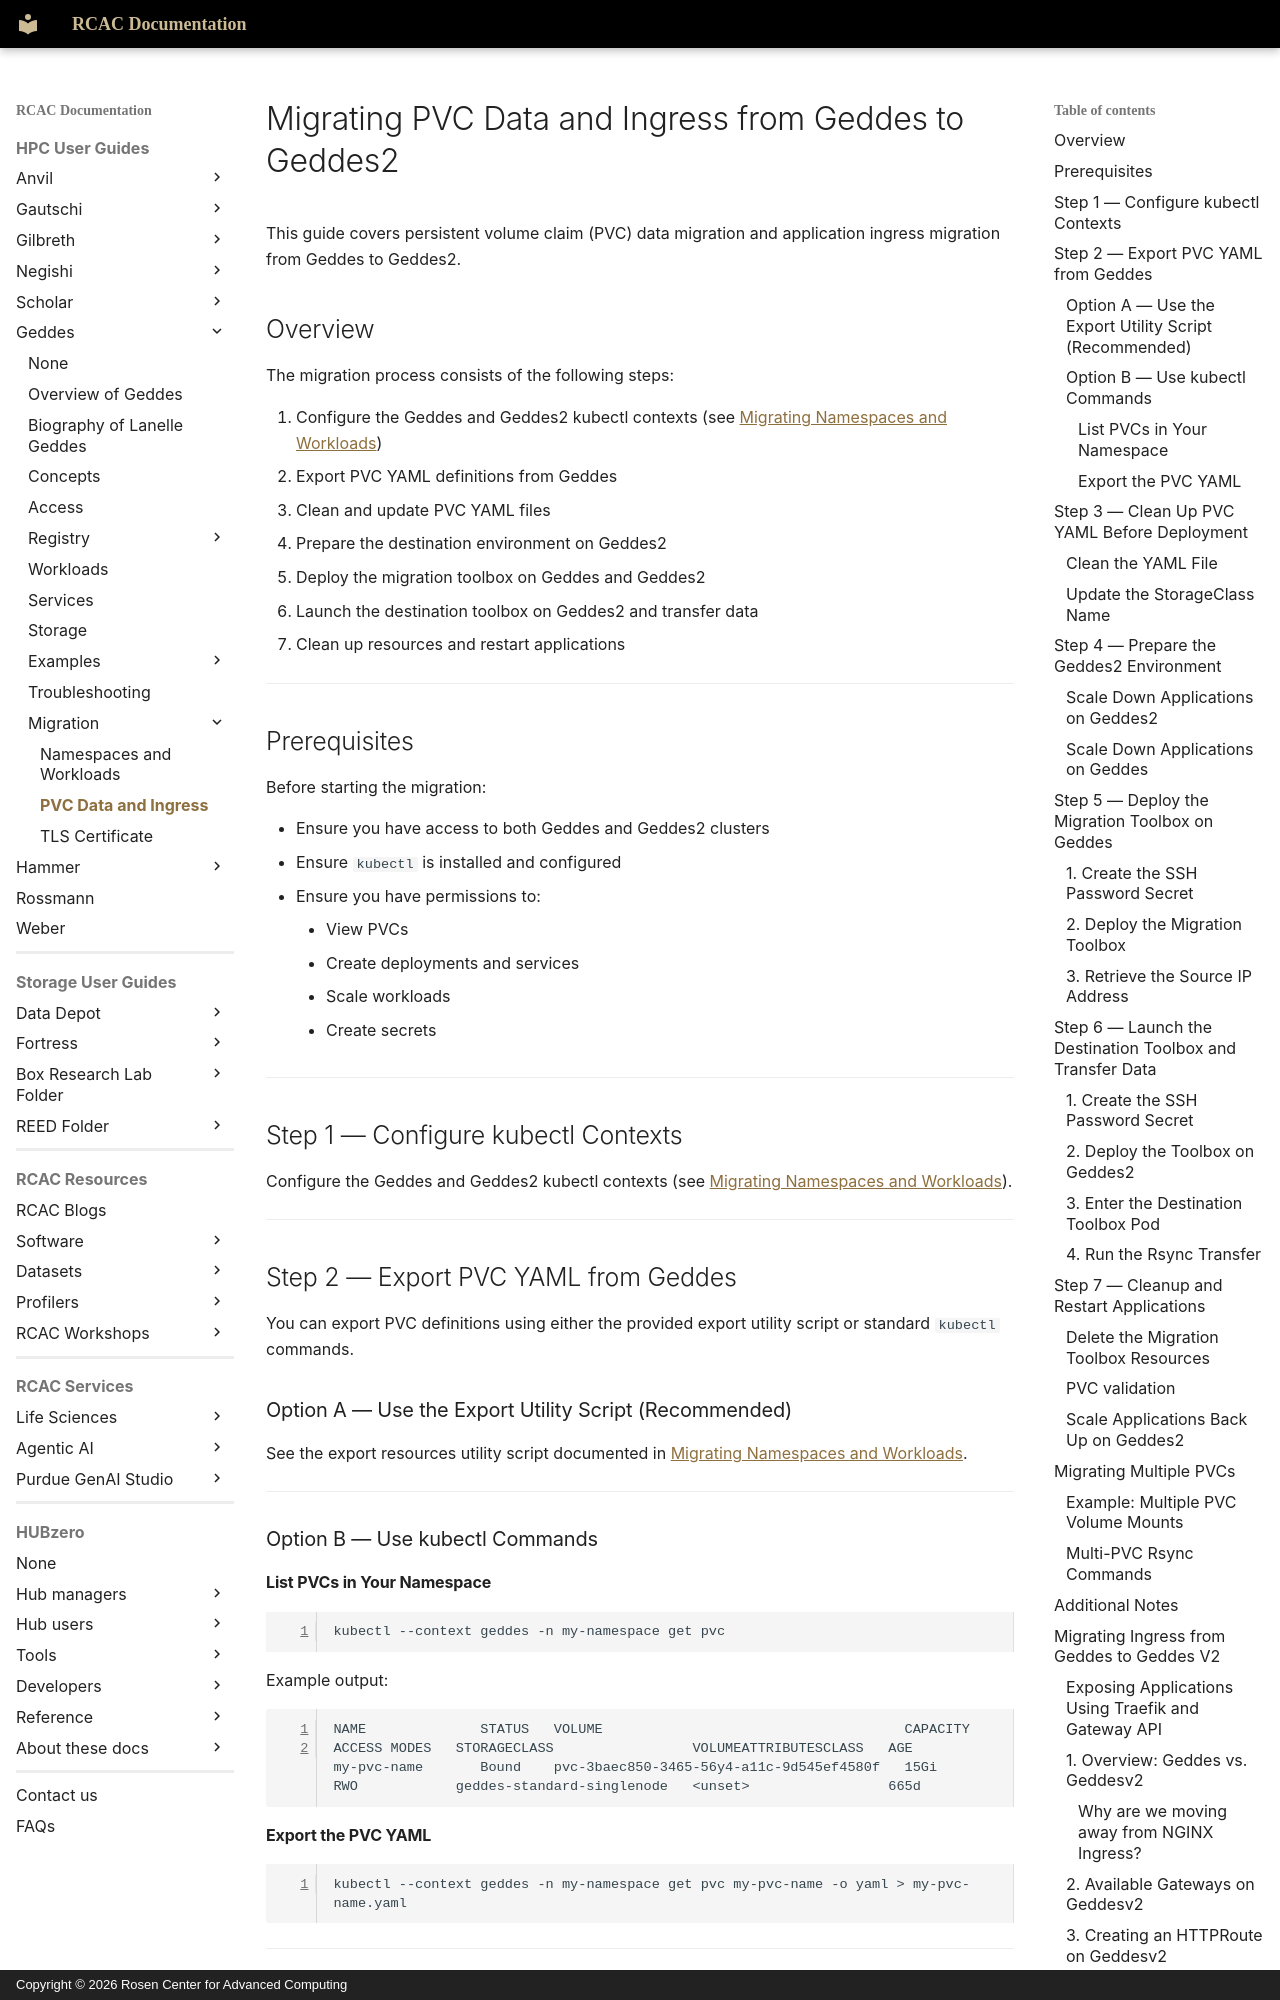

repository: PurdueRCAC/RCAC-Docs · page: userguides/geddes/migration/geddes-to-geddes2-pvc-and-ingress/index.html · generator: mkdocs · copyright: Copyright © 2026 Rosen Center for Advanced Computing

---
tags:
  - Geddes
authors:
  - jin456
  - goughes
  - fbakhit
search:
  boost: 2
---

# Migrating PVC Data and Ingress from Geddes to Geddes2

This guide covers persistent volume claim (PVC) data migration and application ingress migration from Geddes to Geddes2.

## Overview

The migration process consists of the following steps:

1. Configure the Geddes and Geddes2 kubectl contexts (see [Migrating Namespaces and Workloads](geddes-to-geddes2-namespaces-workloads.md#1-configure-kubectl-contexts))
2. Export PVC YAML definitions from Geddes
3. Clean and update PVC YAML files
4. Prepare the destination environment on Geddes2
5. Deploy the migration toolbox on Geddes and Geddes2
6. Launch the destination toolbox on Geddes2 and transfer data
7. Clean up resources and restart applications

---

## Prerequisites

Before starting the migration:

* Ensure you have access to both Geddes and Geddes2 clusters
* Ensure `kubectl` is installed and configured
* Ensure you have permissions to:

    * View PVCs
    * Create deployments and services
    * Scale workloads
    * Create secrets

---

## Step 1 — Configure kubectl Contexts

Configure the Geddes and Geddes2 kubectl contexts (see [Migrating Namespaces and Workloads](geddes-to-geddes2-namespaces-workloads.md#1-configure-kubectl-contexts)).

---

## Step 2 — Export PVC YAML from Geddes

You can export PVC definitions using either the provided export utility script or standard `kubectl` commands.

### Option A — Use the Export Utility Script (Recommended)

See the export resources utility script documented in [Migrating Namespaces and Workloads](geddes-to-geddes2-namespaces-workloads.md#example-c-export-all-resources-using-script).

---

### Option B — Use kubectl Commands

#### List PVCs in Your Namespace

```bash
kubectl --context geddes -n my-namespace get pvc
```

Example output:

```bash
NAME              STATUS   VOLUME                                     CAPACITY   ACCESS MODES   STORAGECLASS                 VOLUMEATTRIBUTESCLASS   AGE
my-pvc-name       Bound    pvc-3baec850-3465-56y4-a11c-9d545ef4580f   15Gi       RWO            geddes-standard-singlenode   <unset>                 665d
```
